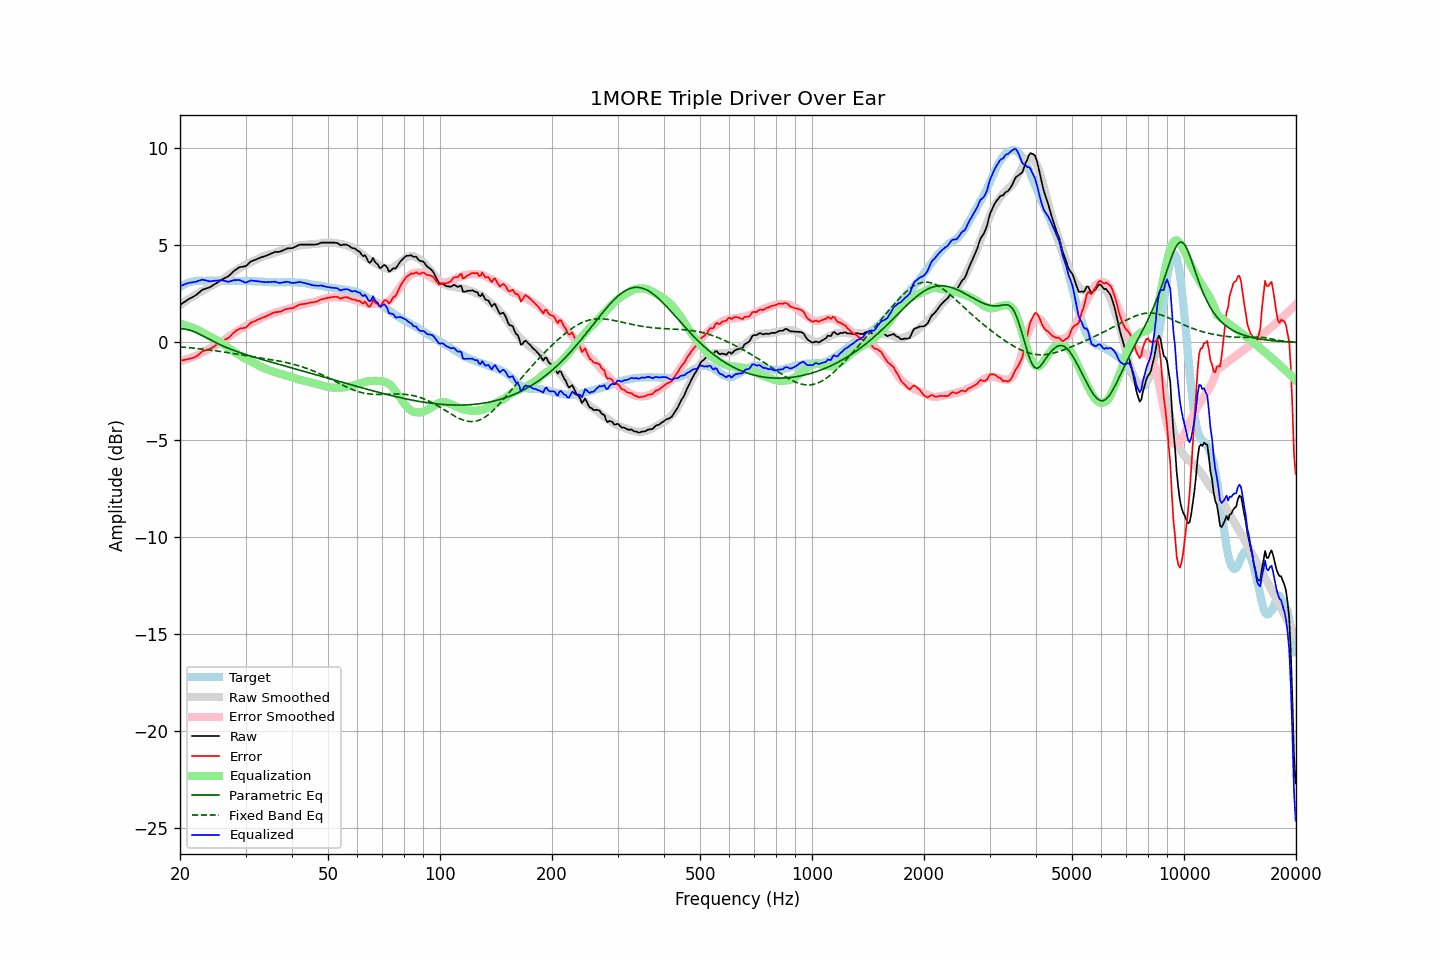

The file beside this chart, header and first rows:
frequency, raw, error, smoothed, error_smoothed, equalization, parametric_eq, fixed_band_eq, equalized_raw, equalized_smoothed, target
20.00, 1.93, -0.93, 1.93, -0.96, 0.96, 0.70, -0.23, 2.89, 2.89, 2.86
20.20, 1.99, -0.92, 1.98, -0.94, 0.94, 0.70, -0.23, 2.93, 2.93, 2.91
20.40, 2.04, -0.92, 2.04, -0.92, 0.92, 0.70, -0.24, 2.96, 2.96, 2.96
20.61, 2.10, -0.89, 2.10, -0.90, 0.90, 0.69, -0.25, 3.00, 2.99, 2.99
20.81, 2.16, -0.88, 2.15, -0.87, 0.87, 0.68, -0.26, 3.03, 3.03, 3.04
21.02, 2.21, -0.87, 2.21, -0.84, 0.84, 0.66, -0.26, 3.06, 3.05, 3.08
21.23, 2.26, -0.84, 2.26, -0.82, 0.82, 0.64, -0.27, 3.08, 3.08, 3.10
21.44, 2.30, -0.82, 2.32, -0.79, 0.79, 0.61, -0.28, 3.09, 3.10, 3.12
21.66, 2.34, -0.80, 2.37, -0.75, 0.75, 0.58, -0.29, 3.10, 3.12, 3.14
21.87, 2.39, -0.76, 2.42, -0.72, 0.72, 0.55, -0.30, 3.11, 3.14, 3.15
22.09, 2.44, -0.73, 2.47, -0.69, 0.69, 0.51, -0.30, 3.13, 3.16, 3.17
22.31, 2.51, -0.67, 2.52, -0.65, 0.65, 0.47, -0.31, 3.16, 3.17, 3.18
22.54, 2.58, -0.60, 2.57, -0.61, 0.61, 0.43, -0.32, 3.19, 3.18, 3.18
22.76, 2.65, -0.53, 2.62, -0.56, 0.56, 0.39, -0.33, 3.21, 3.18, 3.18
22.99, 2.72, -0.45, 2.66, -0.52, 0.52, 0.35, -0.34, 3.24, 3.18, 3.17
23.22, 2.74, -0.43, 2.71, -0.47, 0.47, 0.30, -0.35, 3.21, 3.18, 3.17
23.45, 2.77, -0.40, 2.76, -0.43, 0.43, 0.26, -0.36, 3.20, 3.18, 3.17
23.69, 2.80, -0.38, 2.80, -0.38, 0.38, 0.22, -0.37, 3.18, 3.18, 3.18
23.92, 2.82, -0.36, 2.85, -0.33, 0.33, 0.17, -0.38, 3.15, 3.18, 3.18
24.16, 2.86, -0.32, 2.90, -0.28, 0.28, 0.13, -0.39, 3.15, 3.18, 3.18
24.40, 2.92, -0.27, 2.94, -0.24, 0.24, 0.09, -0.41, 3.16, 3.18, 3.19
24.65, 2.97, -0.21, 2.98, -0.20, 0.20, 0.04, -0.42, 3.17, 3.18, 3.18
24.89, 3.02, -0.16, 3.02, -0.16, 0.16, 0.00, -0.43, 3.18, 3.18, 3.18
25.14, 3.07, -0.11, 3.07, -0.12, 0.12, -0.04, -0.44, 3.19, 3.18, 3.18
25.39, 3.12, -0.07, 3.11, -0.07, 0.07, -0.08, -0.45, 3.20, 3.18, 3.19
25.65, 3.18, -0.01, 3.16, -0.02, 0.02, -0.12, -0.46, 3.20, 3.18, 3.19
25.91, 3.23, 0.05, 3.22, 0.03, -0.03, -0.16, -0.48, 3.20, 3.18, 3.18
26.16, 3.28, 0.10, 3.27, 0.09, -0.09, -0.19, -0.49, 3.19, 3.18, 3.18
26.43, 3.32, 0.14, 3.34, 0.15, -0.15, -0.23, -0.50, 3.17, 3.18, 3.18
26.69, 3.36, 0.18, 3.40, 0.22, -0.22, -0.26, -0.52, 3.14, 3.18, 3.18
26.96, 3.40, 0.22, 3.46, 0.28, -0.28, -0.30, -0.53, 3.12, 3.18, 3.18
27.23, 3.48, 0.30, 3.51, 0.34, -0.34, -0.33, -0.54, 3.14, 3.18, 3.18
27.50, 3.56, 0.38, 3.57, 0.39, -0.39, -0.36, -0.56, 3.17, 3.17, 3.18
27.77, 3.64, 0.47, 3.62, 0.45, -0.45, -0.40, -0.57, 3.20, 3.17, 3.17
28.05, 3.71, 0.54, 3.67, 0.50, -0.50, -0.43, -0.58, 3.21, 3.17, 3.17
28.33, 3.76, 0.60, 3.72, 0.55, -0.55, -0.46, -0.60, 3.21, 3.17, 3.16
28.62, 3.82, 0.66, 3.77, 0.60, -0.60, -0.49, -0.61, 3.22, 3.17, 3.16
28.90, 3.87, 0.70, 3.82, 0.66, -0.66, -0.52, -0.62, 3.21, 3.17, 3.17
29.19, 3.89, 0.73, 3.87, 0.71, -0.71, -0.54, -0.64, 3.18, 3.17, 3.16
29.48, 3.90, 0.73, 3.92, 0.76, -0.76, -0.57, -0.65, 3.14, 3.16, 3.17
29.78, 3.91, 0.75, 3.97, 0.81, -0.81, -0.60, -0.67, 3.10, 3.16, 3.16
30.08, 3.93, 0.76, 4.01, 0.85, -0.85, -0.63, -0.68, 3.08, 3.16, 3.17
30.38, 4.01, 0.85, 4.05, 0.89, -0.89, -0.65, -0.69, 3.12, 3.16, 3.16
30.68, 4.09, 0.93, 4.09, 0.94, -0.94, -0.68, -0.71, 3.16, 3.16, 3.16
30.99, 4.17, 1.01, 4.13, 0.98, -0.98, -0.71, -0.72, 3.20, 3.16, 3.16
31.30, 4.20, 1.05, 4.17, 1.02, -1.02, -0.73, -0.73, 3.18, 3.15, 3.15
31.61, 4.23, 1.08, 4.21, 1.06, -1.06, -0.76, -0.74, 3.17, 3.15, 3.15
31.93, 4.26, 1.11, 4.25, 1.10, -1.10, -0.78, -0.76, 3.16, 3.15, 3.15
32.24, 4.30, 1.16, 4.29, 1.14, -1.14, -0.81, -0.77, 3.16, 3.14, 3.14
32.57, 4.33, 1.19, 4.33, 1.19, -1.19, -0.83, -0.78, 3.14, 3.14, 3.14
32.89, 4.37, 1.23, 4.37, 1.24, -1.24, -0.85, -0.80, 3.14, 3.13, 3.14
33.22, 4.40, 1.27, 4.41, 1.28, -1.28, -0.88, -0.81, 3.12, 3.13, 3.13
33.55, 4.42, 1.29, 4.44, 1.32, -1.32, -0.90, -0.82, 3.11, 3.13, 3.13
33.89, 4.45, 1.33, 4.47, 1.35, -1.35, -0.93, -0.84, 3.10, 3.12, 3.12
34.23, 4.48, 1.36, 4.49, 1.38, -1.38, -0.95, -0.85, 3.10, 3.12, 3.12
34.57, 4.52, 1.41, 4.52, 1.41, -1.41, -0.97, -0.86, 3.11, 3.11, 3.11
34.92, 4.55, 1.44, 4.55, 1.44, -1.44, -1.00, -0.88, 3.11, 3.11, 3.11
35.27, 4.59, 1.49, 4.57, 1.47, -1.47, -1.02, -0.89, 3.12, 3.10, 3.10
35.62, 4.62, 1.52, 4.60, 1.50, -1.50, -1.04, -0.90, 3.12, 3.10, 3.10
35.97, 4.66, 1.56, 4.63, 1.53, -1.53, -1.07, -0.92, 3.13, 3.10, 3.10
... 635 more rows
